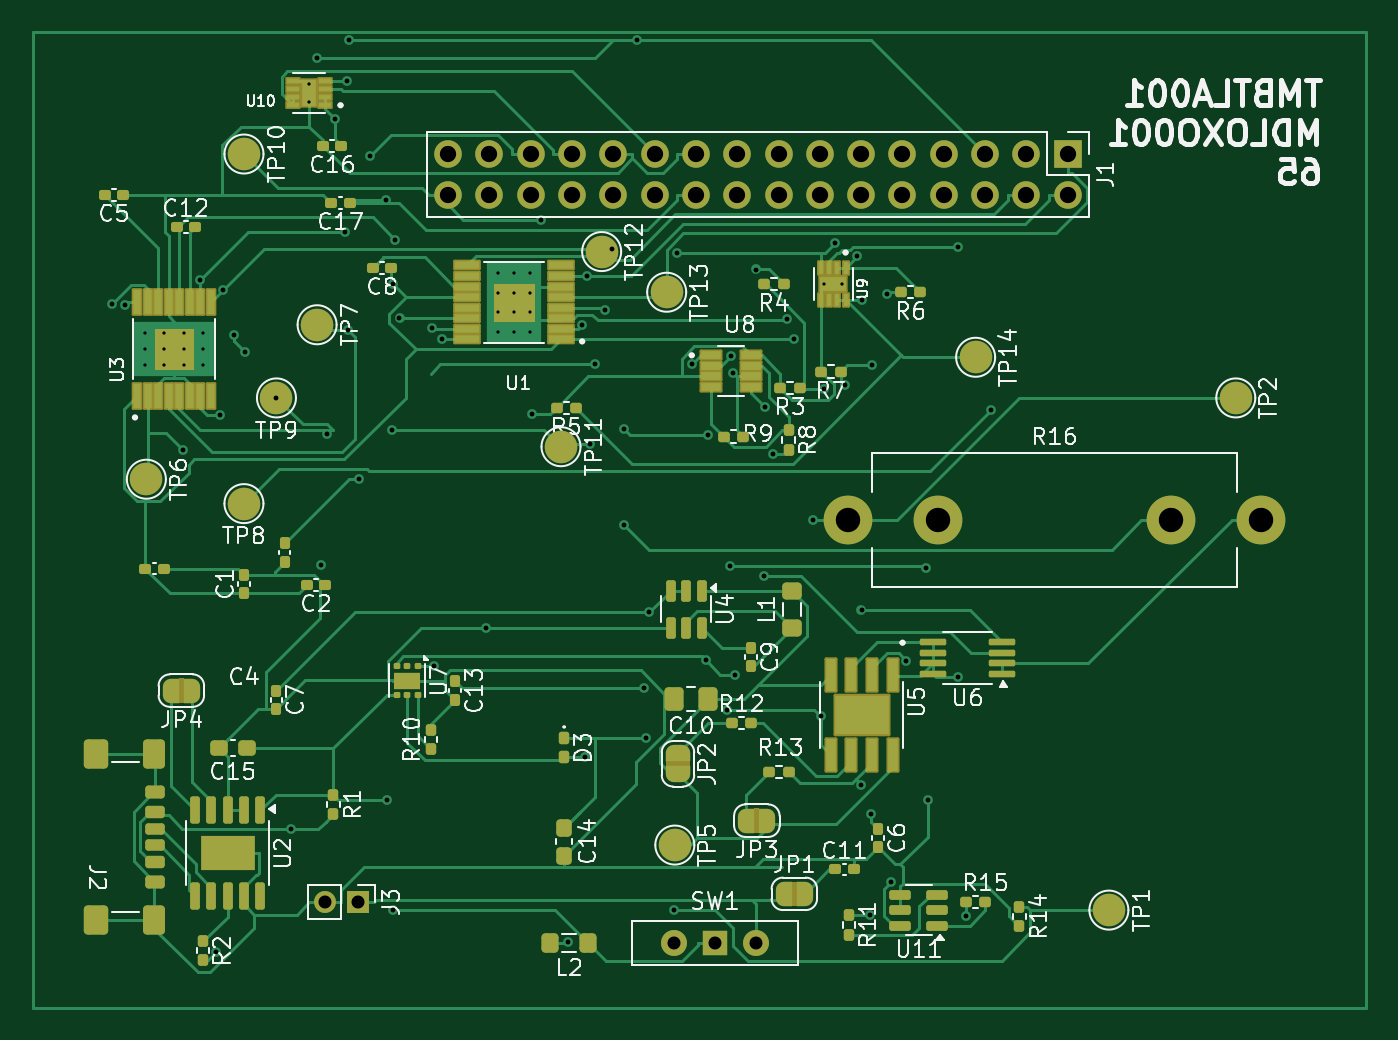
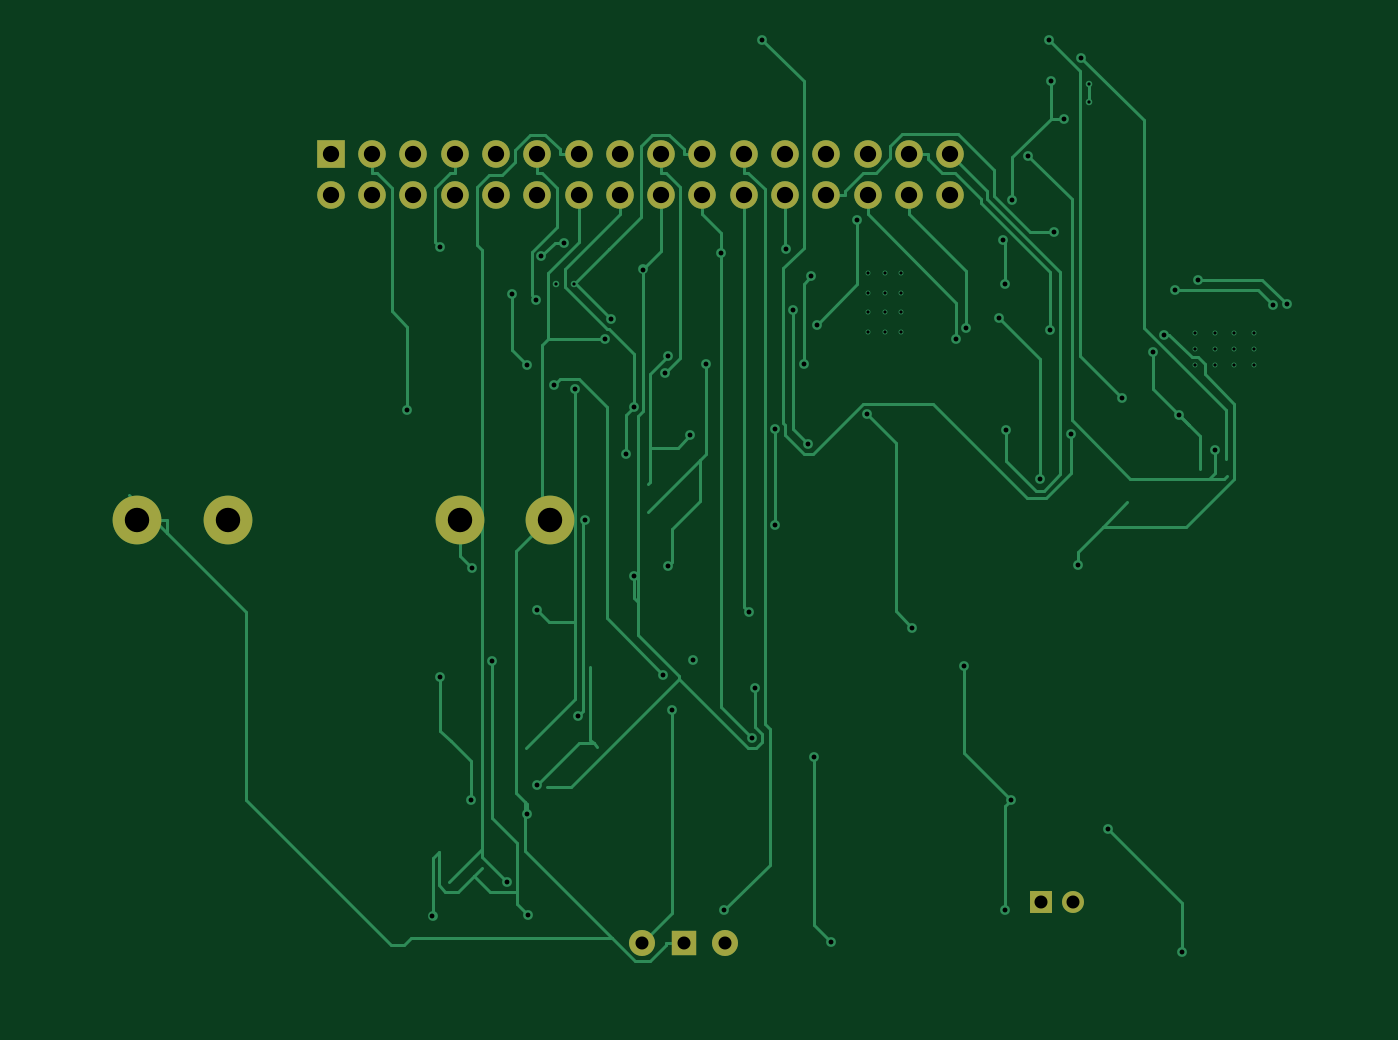
Circuit board: 9 layer files. Board 82.0 x 60.0 mm.
- bottom_copper: project-CuBottom.gbr (23540 bytes)
- top_copper: project-CuTop.gbr (63972 bytes)
- outline: project-EdgeCuts.gbr (423 bytes)
- bottom_mask: project-MaskBottom.gbr (1801 bytes)
- top_mask: project-MaskTop.gbr (15212 bytes)
- drill: project-NPTH.drl (265 bytes)
- drill: project-PTH.drl (3006 bytes)
- bottom_silk: project-SilkBottom.gbr (1811 bytes)
- top_silk: project-SilkTop.gbr (124391 bytes)

=== bottom_copper: project-CuBottom.gbr (23540 bytes, source omitted) ===
=== top_copper: project-CuTop.gbr (63972 bytes, source omitted) ===
=== outline: project-EdgeCuts.gbr ===
%TF.GenerationSoftware,KiCad,Pcbnew,9.0.0*%
%TF.CreationDate,2025-03-28T21:29:49+02:00*%
%TF.ProjectId,project,70726f6a-6563-4742-9e6b-696361645f70,rev?*%
%TF.SameCoordinates,Original*%
%TF.FileFunction,Profile,NP*%
%FSLAX46Y46*%
G04 Gerber Fmt 4.6, Leading zero omitted, Abs format (unit mm)*
G04 Created by KiCad (PCBNEW 9.0.0) date 2025-03-28 21:29:49*
%MOMM*%
%LPD*%
G01*
G04 APERTURE LIST*
G04 APERTURE END LIST*
M02*

=== bottom_mask: project-MaskBottom.gbr ===
%TF.GenerationSoftware,KiCad,Pcbnew,9.0.0*%
%TF.CreationDate,2025-03-28T21:29:49+02:00*%
%TF.ProjectId,project,70726f6a-6563-4742-9e6b-696361645f70,rev?*%
%TF.SameCoordinates,Original*%
%TF.FileFunction,Soldermask,Bot*%
%TF.FilePolarity,Negative*%
%FSLAX46Y46*%
G04 Gerber Fmt 4.6, Leading zero omitted, Abs format (unit mm)*
G04 Created by KiCad (PCBNEW 9.0.0) date 2025-03-28 21:29:49*
%MOMM*%
%LPD*%
G01*
G04 APERTURE LIST*
%ADD10R,1.500000X1.500000*%
%ADD11C,1.600000*%
%ADD12C,3.000000*%
%ADD13O,3.000000X3.000000*%
%ADD14R,1.350000X1.350000*%
%ADD15O,1.350000X1.350000*%
%ADD16O,1.700000X1.700000*%
%ADD17R,1.700000X1.700000*%
G04 APERTURE END LIST*
D10*
%TO.C,SW1*%
X137460000Y-115500000D03*
D11*
X134920000Y-115500000D03*
X140000000Y-115500000D03*
%TD*%
D12*
%TO.C,R16*%
X145650000Y-89500000D03*
D13*
X151200000Y-89500000D03*
X165500000Y-89500000D03*
X171050000Y-89500000D03*
%TD*%
D14*
%TO.C,J3*%
X115500000Y-113000000D03*
D15*
X113500000Y-113000000D03*
%TD*%
D16*
%TO.C,J1*%
X121060000Y-69540000D03*
X121060000Y-67000000D03*
X123600000Y-69540000D03*
X123600000Y-67000000D03*
X126140000Y-69540000D03*
X126140000Y-67000000D03*
X128680000Y-69540000D03*
X128680000Y-67000000D03*
X131220000Y-69540000D03*
X131220000Y-67000000D03*
X133760000Y-69540000D03*
X133760000Y-67000000D03*
X136300000Y-69540000D03*
X136300000Y-67000000D03*
X138840000Y-69540000D03*
X138840000Y-67000000D03*
X141380000Y-69540000D03*
X141380000Y-67000000D03*
X143920000Y-69540000D03*
X143920000Y-67000000D03*
X146460000Y-69540000D03*
X146460000Y-67000000D03*
X149000000Y-69540000D03*
X149000000Y-67000000D03*
X151540000Y-69540000D03*
X151540000Y-67000000D03*
X154080000Y-69540000D03*
X154080000Y-67000000D03*
X156620000Y-69540000D03*
X156620000Y-67000000D03*
X159160000Y-69540000D03*
D17*
X159160000Y-67000000D03*
%TD*%
M02*

=== top_mask: project-MaskTop.gbr (15212 bytes, source omitted) ===
=== drill: project-NPTH.drl ===
M48
; DRILL file {KiCad 9.0.0} date 2025-03-28T21:29:49+0200
; FORMAT={-:-/ absolute / inch / decimal}
; #@! TF.CreationDate,2025-03-28T21:29:49+02:00
; #@! TF.GenerationSoftware,Kicad,Pcbnew,9.0.0
; #@! TF.FileFunction,NonPlated,1,2,NPTH
FMAT,2
INCH
%
G90
G05
M30

=== drill: project-PTH.drl ===
M48
; DRILL file {KiCad 9.0.0} date 2025-03-28T21:29:49+0200
; FORMAT={-:-/ absolute / inch / decimal}
; #@! TF.CreationDate,2025-03-28T21:29:49+02:00
; #@! TF.GenerationSoftware,Kicad,Pcbnew,9.0.0
; #@! TF.FileFunction,Plated,1,2,PTH
FMAT,2
INCH
; #@! TA.AperFunction,Plated,PTH,ComponentDrill
T1C0.0079
; #@! TA.AperFunction,Plated,PTH,ViaDrill
T2C0.0118
; #@! TA.AperFunction,Plated,PTH,ComponentDrill
T3C0.0315
; #@! TA.AperFunction,Plated,PTH,ComponentDrill
T4C0.0394
; #@! TA.AperFunction,Plated,PTH,ComponentDrill
T5C0.0591
%
G90
G05
T1
X4.0315Y-3.0709
X4.0315Y-3.1102
X4.0315Y-3.1496
X4.0787Y-3.0709
X4.0787Y-3.1102
X4.0787Y-3.1496
X4.126Y-3.0709
X4.126Y-3.1102
X4.126Y-3.1496
X4.1732Y-3.0709
X4.1732Y-3.1102
X4.1732Y-3.1496
X4.4297Y-2.4685
X4.4297Y-2.5118
X4.8858Y-2.9262
X4.8858Y-2.9734
X4.8858Y-3.0207
X4.8858Y-3.0679
X4.9252Y-2.9262
X4.9252Y-2.9734
X4.9252Y-3.0207
X4.9252Y-3.0679
X4.9646Y-2.9262
X4.9646Y-2.9734
X4.9646Y-3.0207
X4.9646Y-3.0679
X5.6772Y-2.9522
X5.7205Y-2.9522
T2
X3.9512Y-3.0011
X3.9841Y-3.0045
X4.1242Y-3.3548
X4.1663Y-2.9421
X4.2048Y-4.5705
X4.2131Y-3.2693
X4.2213Y-2.9667
X4.2477Y-3.0753
X4.2748Y-3.1172
X4.3504Y-3.2283
X4.3844Y-4.2724
X4.4493Y-2.4041
X4.4575Y-3.6331
X4.473Y-3.3164
X4.4916Y-2.5522
X4.5153Y-2.8259
X4.5219Y-2.4611
X4.5245Y-3.065
X4.5265Y-2.3606
X4.5494Y-3.425
X4.5769Y-2.6424
X4.6156Y-2.7489
X4.6187Y-4.2013
X4.6313Y-3.3049
X4.6331Y-2.9524
X4.6337Y-4.4673
X4.6373Y-2.8448
X4.6483Y-3.0354
X4.7276Y-3.0599
X4.732Y-3.8769
X4.7516Y-3.0866
X4.8582Y-3.7849
X4.9683Y-3.2682
X4.9911Y-2.7968
X5.0552Y-4.546
X5.0894Y-3.0517
X5.0969Y-4.0973
X5.1031Y-2.9331
X5.1094Y-3.3396
X5.1214Y-3.1471
X5.146Y-3.0154
X5.1636Y-2.8685
X5.1914Y-3.304
X5.1915Y-3.5351
X5.2222Y-2.3606
X5.2396Y-3.9307
X5.2459Y-4.0519
X5.2535Y-3.7468
X5.3139Y-4.4691
X5.321Y-2.8777
X5.3573Y-3.1456
X5.3893Y-3.8627
X5.3955Y-3.3192
X5.4405Y-3.9828
X5.4491Y-3.6354
X5.4502Y-3.1271
X5.4568Y-3.1684
X5.4608Y-3.8984
X5.5104Y-2.9174
X5.5311Y-3.6591
X5.5328Y-3.2497
X5.552Y-3.364
X5.5869Y-3.0384
X5.6033Y-3.0866
X5.6506Y-3.5236
X5.6682Y-3.9985
X5.6754Y-3.2065
X5.7022Y-2.8534
X5.7264Y-3.198
X5.7561Y-2.8858
X5.7668Y-4.1656
X5.767Y-3.743
X5.7684Y-2.9909
X5.7881Y-4.4805
X5.7905Y-4.2364
X5.7916Y-3.1496
X5.8278Y-2.9776
X5.8389Y-4.3994
X5.875Y-3.8649
X5.9237Y-3.6413
X5.9272Y-4.2013
X6.0009Y-3.903
X6.0015Y-2.8621
X6.0198Y-4.4822
X6.0809Y-3.2585
T3
X4.4685Y-4.4488
X4.5472Y-4.4488
X5.3118Y-4.5472
X5.4118Y-4.5472
X5.5118Y-4.5472
T4
X4.7661Y-2.6378
X4.7661Y-2.7378
X4.8661Y-2.6378
X4.8661Y-2.7378
X4.9661Y-2.6378
X4.9661Y-2.7378
X5.0661Y-2.6378
X5.0661Y-2.7378
X5.1661Y-2.6378
X5.1661Y-2.7378
X5.2661Y-2.6378
X5.2661Y-2.7378
X5.3661Y-2.6378
X5.3661Y-2.7378
X5.4661Y-2.6378
X5.4661Y-2.7378
X5.5661Y-2.6378
X5.5661Y-2.7378
X5.6661Y-2.6378
X5.6661Y-2.7378
X5.7661Y-2.6378
X5.7661Y-2.7378
X5.8661Y-2.6378
X5.8661Y-2.7378
X5.9661Y-2.6378
X5.9661Y-2.7378
X6.0661Y-2.6378
X6.0661Y-2.7378
X6.1661Y-2.6378
X6.1661Y-2.7378
X6.2661Y-2.6378
X6.2661Y-2.7378
T5
X5.7343Y-3.5236
X5.9528Y-3.5236
X6.5157Y-3.5236
X6.7343Y-3.5236
M30

=== bottom_silk: project-SilkBottom.gbr ===
%TF.GenerationSoftware,KiCad,Pcbnew,9.0.0*%
%TF.CreationDate,2025-03-28T21:29:49+02:00*%
%TF.ProjectId,project,70726f6a-6563-4742-9e6b-696361645f70,rev?*%
%TF.SameCoordinates,Original*%
%TF.FileFunction,Legend,Bot*%
%TF.FilePolarity,Positive*%
%FSLAX46Y46*%
G04 Gerber Fmt 4.6, Leading zero omitted, Abs format (unit mm)*
G04 Created by KiCad (PCBNEW 9.0.0) date 2025-03-28 21:29:49*
%MOMM*%
%LPD*%
G01*
G04 APERTURE LIST*
%ADD10R,1.500000X1.500000*%
%ADD11C,1.600000*%
%ADD12C,3.000000*%
%ADD13O,3.000000X3.000000*%
%ADD14R,1.350000X1.350000*%
%ADD15O,1.350000X1.350000*%
%ADD16O,1.700000X1.700000*%
%ADD17R,1.700000X1.700000*%
G04 APERTURE END LIST*
%LPC*%
D10*
%TO.C,SW1*%
X137460000Y-115500000D03*
D11*
X134920000Y-115500000D03*
X140000000Y-115500000D03*
%TD*%
D12*
%TO.C,R16*%
X145650000Y-89500000D03*
D13*
X151200000Y-89500000D03*
X165500000Y-89500000D03*
X171050000Y-89500000D03*
%TD*%
D14*
%TO.C,J3*%
X115500000Y-113000000D03*
D15*
X113500000Y-113000000D03*
%TD*%
D16*
%TO.C,J1*%
X121060000Y-69540000D03*
X121060000Y-67000000D03*
X123600000Y-69540000D03*
X123600000Y-67000000D03*
X126140000Y-69540000D03*
X126140000Y-67000000D03*
X128680000Y-69540000D03*
X128680000Y-67000000D03*
X131220000Y-69540000D03*
X131220000Y-67000000D03*
X133760000Y-69540000D03*
X133760000Y-67000000D03*
X136300000Y-69540000D03*
X136300000Y-67000000D03*
X138840000Y-69540000D03*
X138840000Y-67000000D03*
X141380000Y-69540000D03*
X141380000Y-67000000D03*
X143920000Y-69540000D03*
X143920000Y-67000000D03*
X146460000Y-69540000D03*
X146460000Y-67000000D03*
X149000000Y-69540000D03*
X149000000Y-67000000D03*
X151540000Y-69540000D03*
X151540000Y-67000000D03*
X154080000Y-69540000D03*
X154080000Y-67000000D03*
X156620000Y-69540000D03*
X156620000Y-67000000D03*
X159160000Y-69540000D03*
D17*
X159160000Y-67000000D03*
%TD*%
%LPD*%
M02*

=== top_silk: project-SilkTop.gbr (124391 bytes, source omitted) ===
